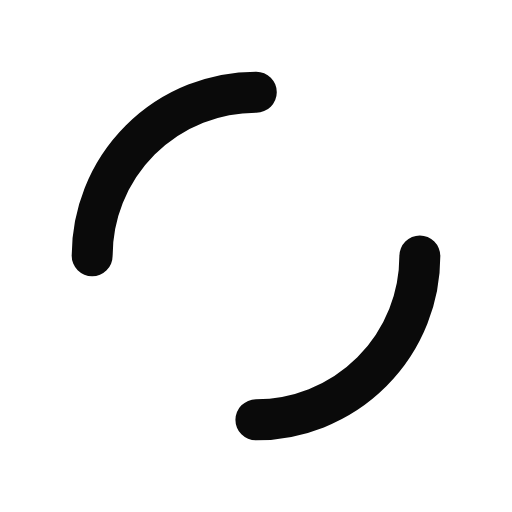
t = 0.00 s
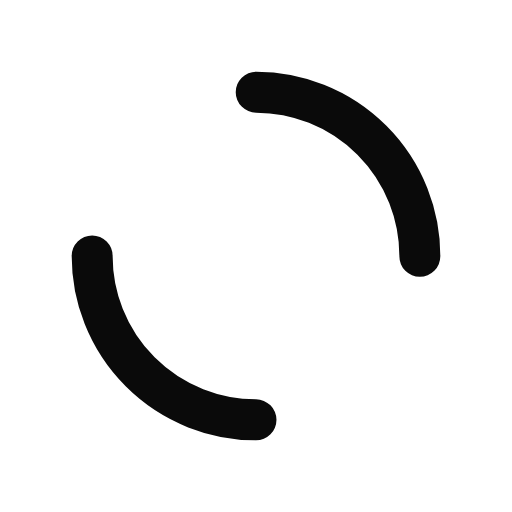
t = 0.25 s
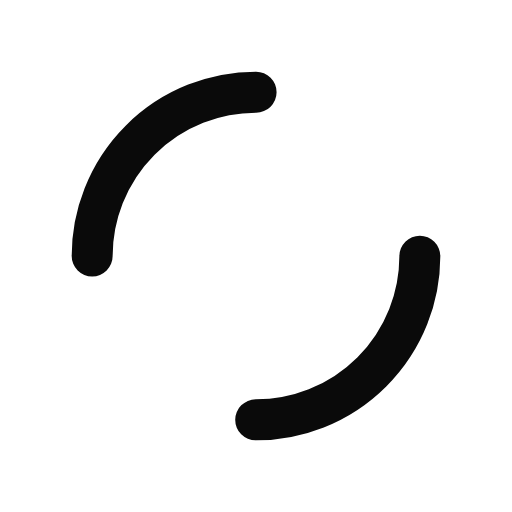
t = 0.50 s
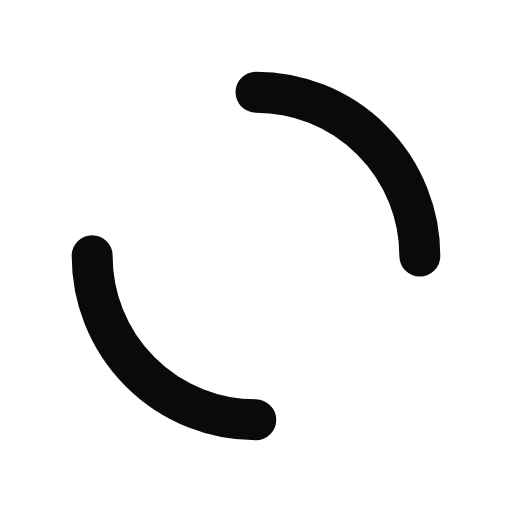
t = 0.75 s

The animated SVG that drew these frames (rendered in a browser with its animation timeline set to each time). Animation: 1 SMIL element (animateTransform=1); one cycle of 1.00 s, repeats indefinitely.

<?xml version="1.0" encoding="utf-8"?>
<svg xmlns="http://www.w3.org/2000/svg" xmlns:xlink="http://www.w3.org/1999/xlink" style="margin: auto; display: block; shape-rendering: auto;" width="200px" height="200px" viewBox="0 0 100 100" preserveAspectRatio="xMidYMid">
<circle cx="50" cy="50" r="32" stroke-width="8" stroke="#0a0a0a" stroke-dasharray="50.26548245743669 50.26548245743669" fill="none" stroke-linecap="round">
  <animateTransform attributeName="transform" type="rotate" repeatCount="indefinite" dur="1s" keyTimes="0;1" values="0 50 50;360 50 50"></animateTransform>
</circle>
<!-- [ldio] generated by https://loading.io/ --></svg>